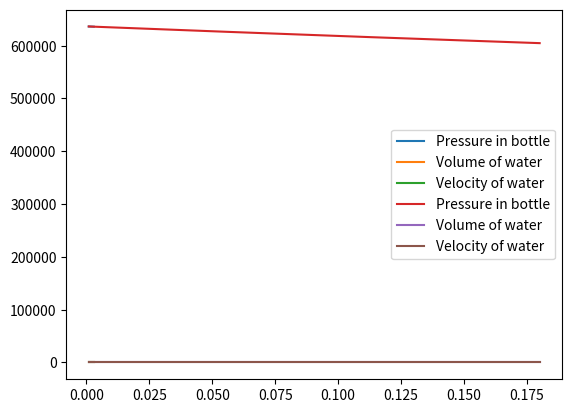

The matplotlib source for this figure:
import numpy as np
import matplotlib.pyplot as plt
""" [redacted]
"""
# Constants/Givens
T     = 280          # Kelvin (temperature in Rexburg)
Pa    = 84800        # Kpa (air pressure in rexburg gage)
R     = 0.287        # Gas constant (Unitless)
g     = 9.807        # m/s^2
D     = 4.2          # in (Diameter of 2 liter bottle)
mb    = 60           # g (mass of empty bottle)
Cd    = 0.82         # Coefficient of drag (Unitless)
rhow  = 998          # kg/m^3 (water density)
Vtot  = 2            # L (2 liter bottle)
An    = 0            # mm Diameter of the nozzle

# Calculations/Conversions
rhoa  = Pa/(R*T)/1000# kg/m^3 (air density in Rexburg)
Ab    = np.pi*D**2/4 # m^2 (cross sectional area of bottle)
Vtot /= 1000         # L to m^3 (initial volume of water)
mb   /= 1000         # g to kg (mass of empty bottle)
D    /= 39.37        # in to m (Diameter of 2 liter bottle)

# Initial conditions (Will be set in bottle_rocket())
P0    = 0
Va0   = 0
def Equation1(P):
    """ returns the velocity in m/s given:
    P = pressure in pa"""
    return np.sqrt(2*P/rhow)

def Equation1Pressure(V):
    """ returns the pressure in pa given:
    V = velocity in m/s"""
    return rhow*V**2/2

def Equation2(y):
    """ ODE1
    returns the rate of change of mass of water given: 
    mw = mass of water in the bottle
    (Each ODE takes all three parameters mw, vb, and yb)"""
    mw, vb, yb, t = y
    Vw            = Equation3Vol(mw)     # m^3 Volume of water in bottle
    Va            = Vtot-Vw        # m^3 Volume of air in bottle
    PbAbs         = Equation9(Va, Vw)    # Pa absolute pressure in bottle
    Pb            = Equation6Gage(PbAbs) # Pa gage pressure in bottle
    v             = Equation1(Pb)        # m/s velocity of water exiting nozzle
    # global Va0, Pinter
    # Pinter        = PbAbs                # Setting global variable pressure in bottle
    # Va0           = Va                   # Setting global variable volume of air in bottle
    return Equation4(v)

def Equation3Vol(m):
    """ returns the volume of water given:
    m = mass of water in kg"""
    return m/rhow

def Equation3Mass(V):
    """ returns the mass of water given:
    V = volume of water m^3"""
    return rhow*V

def Equation3MassAir(V):
    """ returns the mass of water given:
    V = volume of water m^3"""
    return rhoa*V

def Equation4(v):
    """ returns the mass flow rate of water given:
    v = velocity in m/s"""
    return -rhow*v*An

def Equation5(Va):
    """ returns the pressure of air in the bottle given:
    Va = Volume of air"""
    ma = Equation3Mass(Va)
    P = ma*R*T/Va # Absolute pressure
    return P - Pa # Converting to gage

def Equation6Abs(Pg):
    """ returns the absolute pressure given:
    Pg = gage pressure in bottle in pascals"""
    return Pg + Pa

def Equation6Gage(Pabs):
    """ returns the gage pressure given:
    Pabs = absolute pressure in pascals"""
    return Pabs - Pa
    
def Equation9(Va, Vw):
    """ returns the pressure in the bottle at the next time step"""
    Pnew = P0*Va0/Va # Update global pressure variable
    return Pnew

def Equation10(y):
    """ ODE2
    returns the rate of change of the velocity of the bottle given:
    mw = mass of water in bottle
    vb = velocity of bottle
    (Each ODE takes all three parameters mw, vb, and yb)"""
    mw, vb, yb, t = y
    Vw            = Equation3Vol(mw)     # L Mass of water to volume of water
    Va            = Vtot - Vw            # L Total volume of bottle - water to get volume of air
    PbAbs         = Equation9(Va, Vw)    # Pa absolute pressure in bottle
    Pb            = Equation6Gage(PbAbs) # Pa gage pressure in bottle
    vw            = Equation1(Pb)        # m/s velocity of water exiting nozzle
    ma            = Equation3MassAir(Va) # kg mass of air 
    m             = mw + mb + ma         # kg total mass of bottle + water + air
    return SumForces(vw, vb, m, Vw)/m

def Equation12(m):
    """ returns the weight due to gravity given:
    m = mass kg"""
    return m*g

def Equation13(Vb):
    """ returns the drag force on the bottle given: 
    Vb = velocity of the bottle m/s"""
    return 0.5*rhoa*Vb**2*Ab*Cd

def Equation14(vw, Vw):
    """ returns the force of thrust given:
    Vw = Volume of water"""
    return -vw*Equation4(vw)

def Equation15(y):
    """ ODE3
    returns the rate of change of height given:
    vb = velocity of bottle in m/s"""
    mw, vb, yb, t = y
    return vb

def GetPressureFromMassW(mw):
    Vw            = Equation3Vol(mw)     # m^3 Volume of water in bottle
    Va            = Vtot-Vw        # m^3 Volume of air in bottle
    PbAbs         = Equation9(Va, Vw)    # Pa absolute pressure in bottle
    return PbAbs

def SumForces(vw, vb, mb, Vw):
    """ returns the sum of forces given:
    Vw = the Volume of water m^3
    vb = velocity of the bottle m/s
    mb = mass of the bottle kg"""
    # + Thrust - drag - weight
    return Equation14(vw, Vw)-Equation13(vb)-Equation12(mb)

def Area(d):
    """ Returns the circular area given:
    d = diameter"""
    return np.pi/4 * d**2

def Eulers(f, y, tf, h):
    """ 
    f  = list of functions with the form f(y[0], y[1], ... y[n])
    y  = list of initial values y[0] = initial value for first variable
    tf = time final
    h  = step size"""
    plot = []
    for i in np.arange(0, tf+h, h):
        yOld = list(y)
        # y[0] = y[0] + h*f[0](y)
        
        # y = [y + h*func(y) for func in f]
        y = [y[i] + h*f[i](y) for i in range(len(y))]
        plot.append(y)
    return plot

def UpdateValues(x):
    mw, vb, yb = x
    global P0, Va0
    Vw            = Equation3Vol(mw)     # m^3 Volume of water in bottle
    Va            = Vtot-Vw              # m^3 Volume of air in bottle
    P0            = Equation9(Va, Vw)    # Pa absolute pressure in bottle for next time step
    Va0           = Va                   # Setting global variable Volume of air for next time step

def K1(f, t, x):
    """ Returns the k1 calculations
    f = list of functions
    t = independent variable
    x = list of dependent variables"""
    x.append(t)
    k1 = [func(x) for func in f]
    return k1

def K2(f, t, x, h, K1):
    """ Returns the k2 calculations
    f = list of functions
    t = independent variable
    x = list of dependent variables"""
    T = t + .5*h
    X = [i + .5*h*j for i, j in zip(x, K1)]
    X.append(T)
    K2 = [func(X) for func in f]
    return K2

def K3(f, t, x, h, K2):
    """ Returns the k2 calculations
    f = list of functions
    t = independent variable
    x = list of dependent variables"""
    T = t + .5*h
    X = [i + .5*h*j for i, j in zip(x, K2)]
    X.append(T)
    K3 = [func(X) for func in f]
    return K3

def K4(f, t, x, h, K3):
    """ Returns the k2 calculations
    f = list of functions
    t = independent variable
    x = list of dependent variables"""
    T = t + .5*h
    X = [i + .5*h*j for i, j in zip(x, K3)]
    X.append(T)
    K4 = [func(X) for func in f]
    return K4

def RK4(f, t, x, h):
    """ Solves system of ODEs
    f = list of ODEs
    t = independent variable
    x = list of initial values
    h = step size"""
    y = list(x)
    k1 = K1(f, t,x)
    k2 = K2(f, t,x , h, k1)
    k3 = K3(f, t,x , h, k2)
    k4 = K4(f, t,x , h, k3)
    xOut = [i + 1/6*(j + 2*k + 2*l + m)*h for i, j, k, l, m in zip(x, k1, k2, k3, k4)]
    UpdateValues(y)
    return xOut

def bottle_rocket(P_init, vw_init, dn, h, tf=0.03):
    """ Calculates the mass of water, velocity and position
    of a 2 liter bottle rocket
    P_init  = initial pressure of air (psig)
    vw_init = initial volume of water (L)
    dn      = diameter of the nozzle (mm)"""
    global An, P0, Va0  # Setting global variables because why not
    P0 = P_init*6895         # Convert from psi to kpa
    P0 += Pa                 # Convert to absolute pa
    An = Area(dn/1000)       # Convert from mm to m
    Vw0 = vw_init*1e-6       # Convert from mL to m^3
    Va0 = Vtot - Vw0         # Setting volume of air
    vb0 = Equation1(P0)      # Initial velocity of the bottle

    mw0 = Equation3Mass(Vw0) # Getting mass of water given initial volume of water

    plot = []
    x = [mw0, vb0, 0]
    for t in np.arange(0, tf, h):
        row = [t+h]
        x = RK4([Equation2, Equation10, Equation15], t, x, h)
        row.extend(x)
        row.extend([P0])
        plot.append(row)
    print(plot[-1][1])
    t = [plot[i][0] for i in range(len(plot))]
    P = [plot[i][4] for i in range(len(plot))]
    Vw = [Equation3Vol(plot[i][1]) for i in range(len(plot))]
    vw = [Equation1(i) for i in P]

    plt.plot(t, P, '-', label='Pressure in bottle')
    plt.legend()
    plt.show()

    plt.plot(t, Vw, '-', label='Volume of water')
    plt.legend()
    plt.show()

    plt.plot(t, vw, '-', label='Velocity of water')
    plt.legend()
    plt.show()
        

def main():
    bottle_rocket(80, 100, 4.64, 0.001, tf=0.003)
    bottle_rocket(80, 100, 4.64, 0.001, tf=0.180)

main()